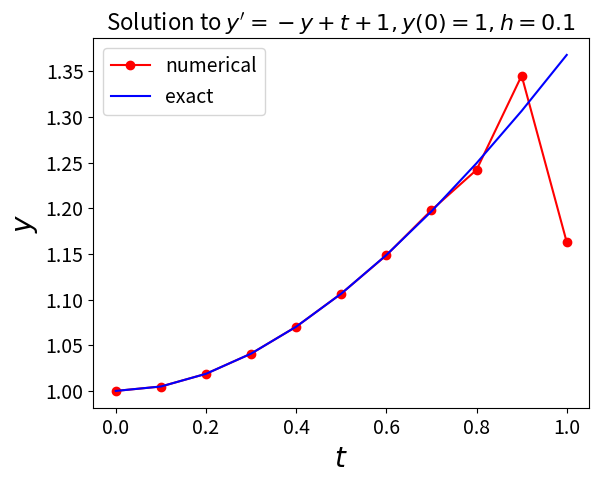

This chart was generated by the following Python code:
import math
import numpy as np
import matplotlib.pyplot as plt

def f(t,y):
    return -y+t+1;

#interval of definition
L=1.0;
nsteps=11;
h=L/(nsteps-1);

#declare arrays
t=np.zeros(nsteps);
y=np.zeros(nsteps);
F=np.zeros(nsteps);
yex=np.zeros(nsteps);
abserror=np.zeros(nsteps);
#initial values
t[0]=0.0;
y[0]=1.0;
F[0]=f(t[0],y[0]);

#calculate the first 3 starting values using the exact solution
for i in range(1,4):
    t[i]=t[i-1]+h;
    y[i]=math.exp(-t[i])+t[i];
    F[i]=f(t[i],y[i]);

#use multiple-step method to calculate y
for i in range(4,nsteps):
    y[i]=-4*y[i-1]+5*y[i-2]+h*(4*F[i-1]+2*F[i-2]);
    t[i]=t[i-1]+h;
    F[i]=f(t[i],y[i]);
#screen output
print(" t         y           F         y_ex      AbsError");
for i in range(nsteps):
    yex[i]=math.exp(-t[i])+t[i];
    abserror[i]=abs(yex[i]-y[i]);
    print("%4.2f %11.5e %11.5e %11.5e %11.5e" %(t[i],y[i],F[i],yex[i],abserror[i]))
    
#plot solution
plt.figure(1)
plt.plot(t,y,'r-o',label="numerical")
plt.plot(t,yex,'b-',label="exact")
plt.xlabel('$t$', fontsize=20)
plt.ylabel('$y$', fontsize=20)
plt.legend(loc="upper left", fontsize=14)
plt.title("Solution to $y'=-y+t+1, y(0)=1, h=0.1$",fontsize=16)
plt.yticks(fontsize=14)
plt.xticks(fontsize=14)
plt.show()    